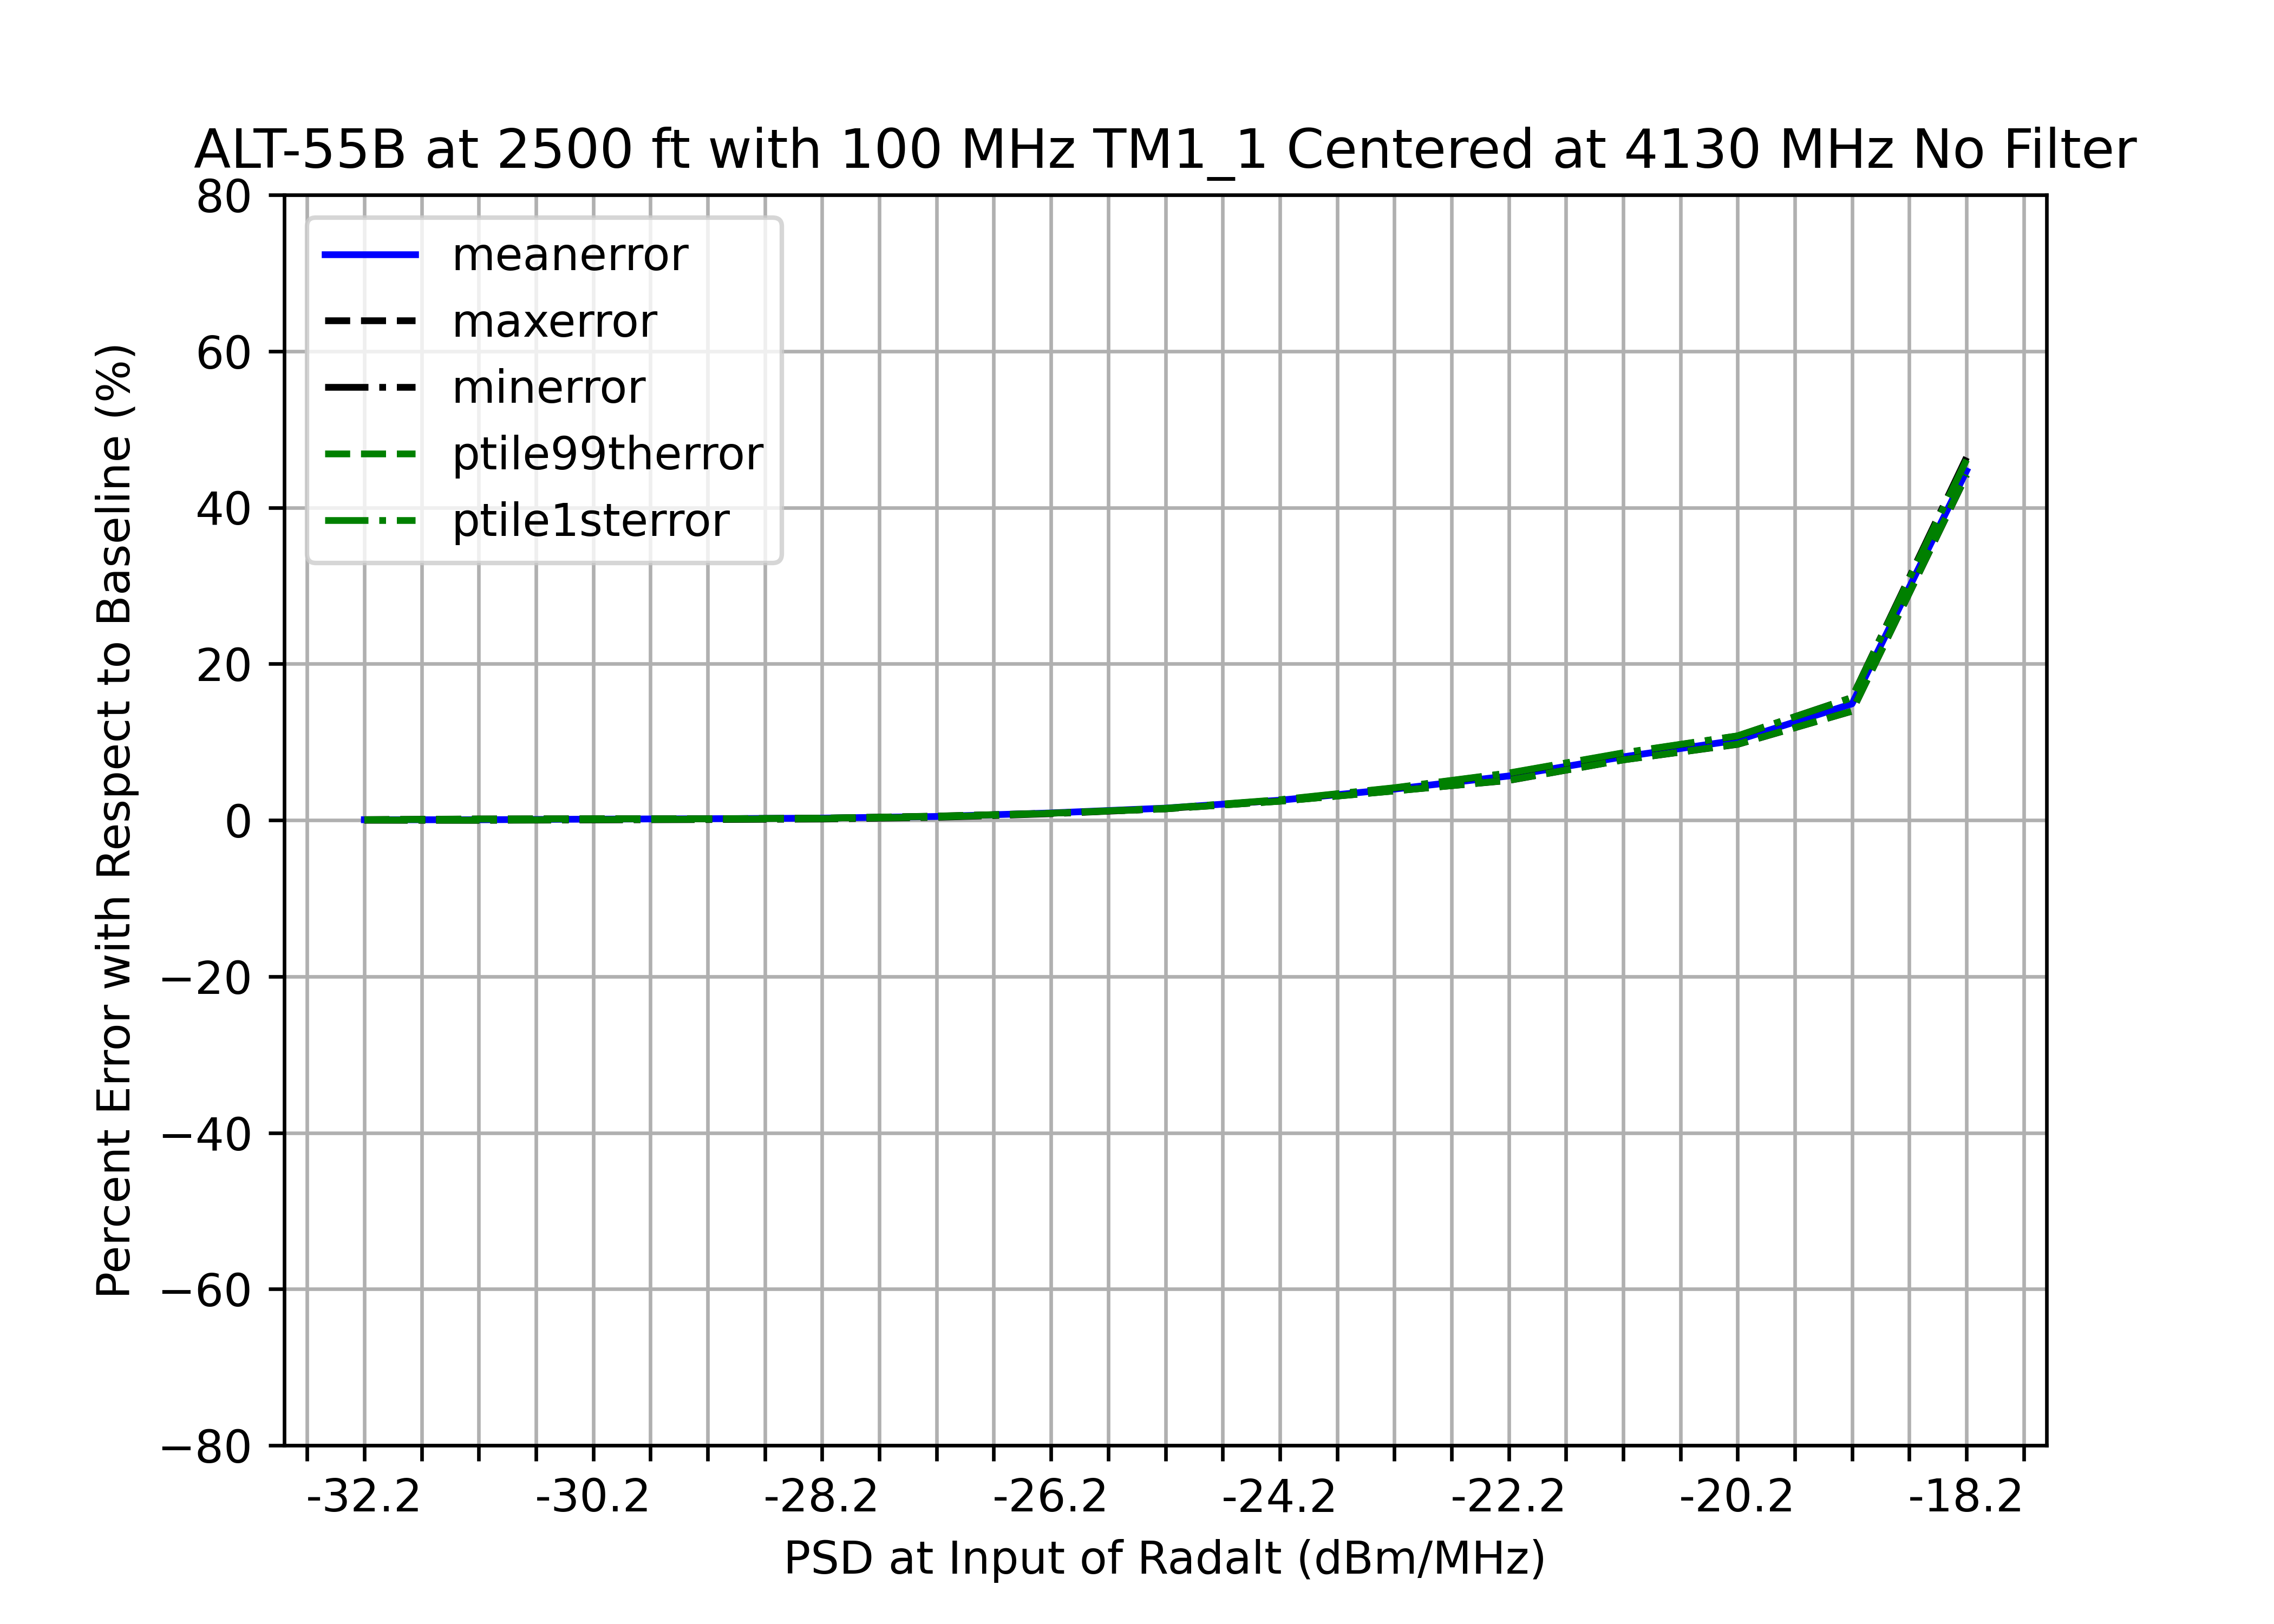

The data file committed next to this chart (first rows):
, pwr, psd, mean, 1stptile, 99thptile, meantest, 1stptiletest, 99ptiletest, min, max, std, meanerror, minerror, maxerror, ptile1sterror, ptile99therror, stderror
0, Baseline, Baseline, 2485, 2478, 2490, N/A, N/A, N/A, 2477, 2490, 3.097, N/A, N/A, N/A, N/A, N/A, N/A
1, -50, -32.2, 2484, 2478, 2489, PASS, PASS, PASS, 2478, 2489, 3.26, 0.04974, -0.02126, 0.06384, 0.02314, 0.05158, -5.242
2, -49, -31.2, 2484, 2479, 2487, PASS, PASS, PASS, 2478, 2487, 1.975, 0.04856, -0.02785, 0.149, -0.005725, 0.141, 36.22
3, -48, -30.2, 2482, 2477, 2486, PASS, PASS, PASS, 2477, 2486, 2.85, 0.1255, 0.02785, 0.1732, 0.06903, 0.1707, 7.992
4, -47, -29.2, 2480, 2476, 2486, PASS, PASS, PASS, 2475, 2486, 3.115, 0.1791, 0.07535, 0.1692, 0.1171, 0.168, -0.5607
5, -46, -28.2, 2478, 2474, 2484, PASS, PASS, PASS, 2474, 2484, 2.809, 0.2543, 0.1374, 0.246, 0.184, 0.2519, 9.295
6, -45, -27.2, 2473, 2469, 2478, PASS, PASS, PASS, 2468, 2478, 3.11, 0.4663, 0.357, 0.5144, 0.3961, 0.5018, -0.3965
7, -44, -26.2, 2462, 2457, 2468, FAIL, PASS, PASS, 2457, 2468, 3.147, 0.9164, 0.8188, 0.8851, 0.8652, 0.8806, -1.607
8, -43, -25.2, 2447, 2441, 2454, FAIL, PASS, PASS, 2441, 2455, 3.371, 1.534, 1.466, 1.437, 1.512, 1.449, -8.834
9, -42, -24.2, 2421, 2414, 2430, FAIL, FAIL, PASS, 2413, 2430, 4.048, 2.546, 2.576, 2.423, 2.609, 2.417, -30.7
10, -41, -23.2, 2386, 2376, 2397, FAIL, FAIL, PASS, 2376, 2397, 6.422, 3.968, 4.106, 3.738, 4.141, 3.73, -107.4
11, -40, -22.2, 2344, 2329, 2363, FAIL, FAIL, PASS, 2329, 2364, 10.09, 5.647, 5.997, 5.076, 6.028, 5.097, -225.7
12, -39, -21.2, 2284, 2265, 2298, FAIL, FAIL, PASS, 2265, 2299, 10.62, 8.093, 8.574, 7.707, 8.61, 7.707, -242.8
13, -38, -20.2, 2231, 2211, 2248, FAIL, FAIL, PASS, 2211, 2249, 10.95, 10.23, 10.77, 9.694, 10.78, 9.718, -253.6
14, -37, -19.2, 2115, 2090, 2143, FAIL, FAIL, PASS, 2089, 2143, 15.79, 14.88, 15.69, 13.94, 15.66, 13.95, -409.8
15, -36, -18.2, 1374, 1336, 1390, FAIL, FAIL, PASS, 1328, 1391, 11.76, 44.68, 46.4, 44.13, 46.09, 44.19, -279.7
16, -35, -17.2, , , , PASS, PASS, PASS, , , , , , , , , 
17, -34, -16.2, , , , PASS, PASS, PASS, , , , , , , , , 
18, -33, -15.2, , , , PASS, PASS, PASS, , , , , , , , , 
19, -32, -14.2, , , , PASS, PASS, PASS, , , , , , , , , 
20, -31, -13.2, , , , PASS, PASS, PASS, , , , , , , , , 
21, -30, -12.2, , , , PASS, PASS, PASS, , , , , , , , , 
22, -29, -11.2, , , , PASS, PASS, PASS, , , , , , , , , 
23, -28, -10.2, , , , PASS, PASS, PASS, , , , , , , , , 
24, -27, -9.2, , , , PASS, PASS, PASS, , , , , , , , , 
25, -26, -8.2, , , , PASS, PASS, PASS, , , , , , , , , 
26, -25, -7.2, , , , PASS, PASS, PASS, , , , , , , , , 
27, -24, -6.2, , , , PASS, PASS, PASS, , , , , , , , , 
28, -23, -5.2, , , , PASS, PASS, PASS, , , , , , , , , 
29, -22, -4.2, , , , PASS, PASS, PASS, , , , , , , , , 
30, -21, -3.2, , , , PASS, PASS, PASS, , , , , , , , , 
31, -20, -2.2, , , , PASS, PASS, PASS, , , , , , , , , 
32, -19, -1.2, , , , PASS, PASS, PASS, , , , , , , , , 
33, -18, -0.2, , , , PASS, PASS, PASS, , , , , , , , , 
34, -17, 0.8, , , , PASS, PASS, PASS, , , , , , , , , 
35, -16, 1.8, , , , PASS, PASS, PASS, , , , , , , , , 
36, -15, 2.8, , , , PASS, PASS, PASS, , , , , , , , , 
37, -14, 3.8, , , , PASS, PASS, PASS, , , , , , , , , 
38, -13, 4.8, , , , PASS, PASS, PASS, , , , , , , , , 
39, -12, 5.8, , , , PASS, PASS, PASS, , , , , , , , , 
40, -11, 6.8, , , , PASS, PASS, PASS, , , , , , , , , 
